Run: headless pygame with SDL's dummy video driver; simulated clock (each Clock.tick advances the game by its frame time, no real sleeping); random seed 0; keys injected as events and as key.get_pressed() state; no mouse input.
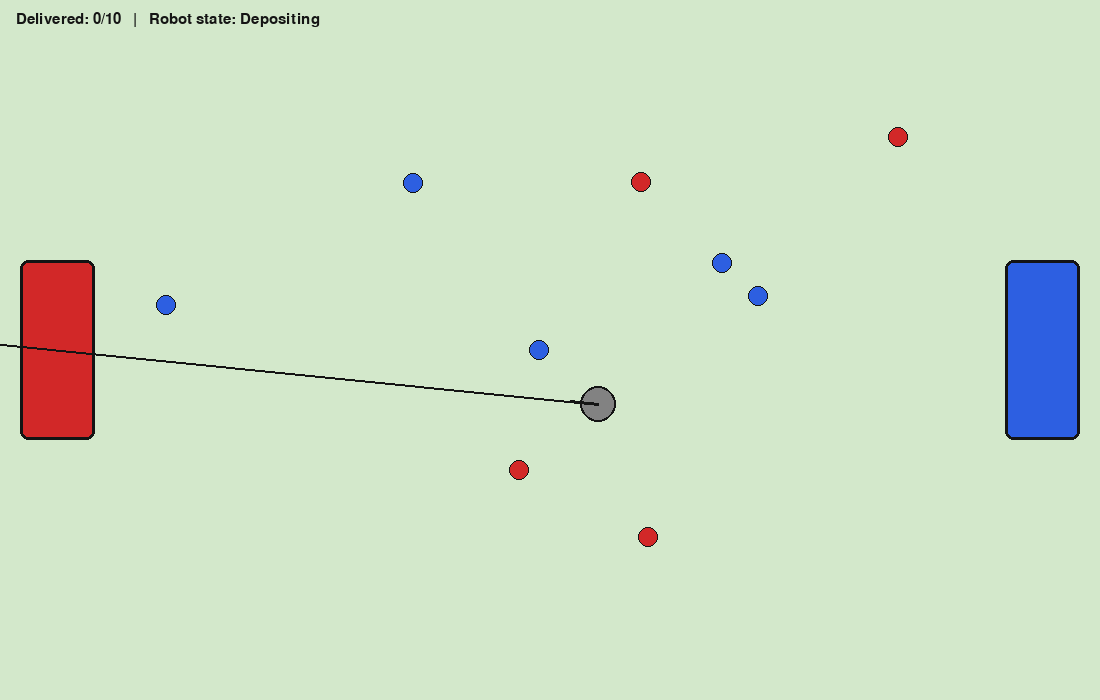
Frame 1 of 4 · flips 1–60 · no input
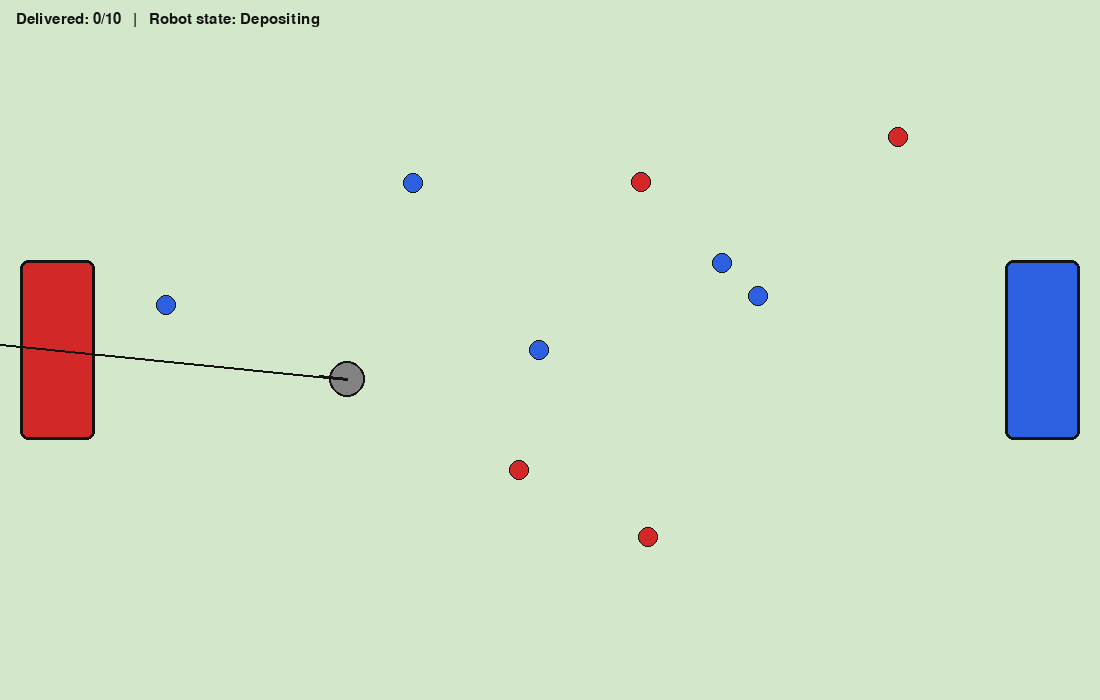
Frame 2 of 4 · flips 61–180 · tapped SPACE, RETURN · held RIGHT (→), D
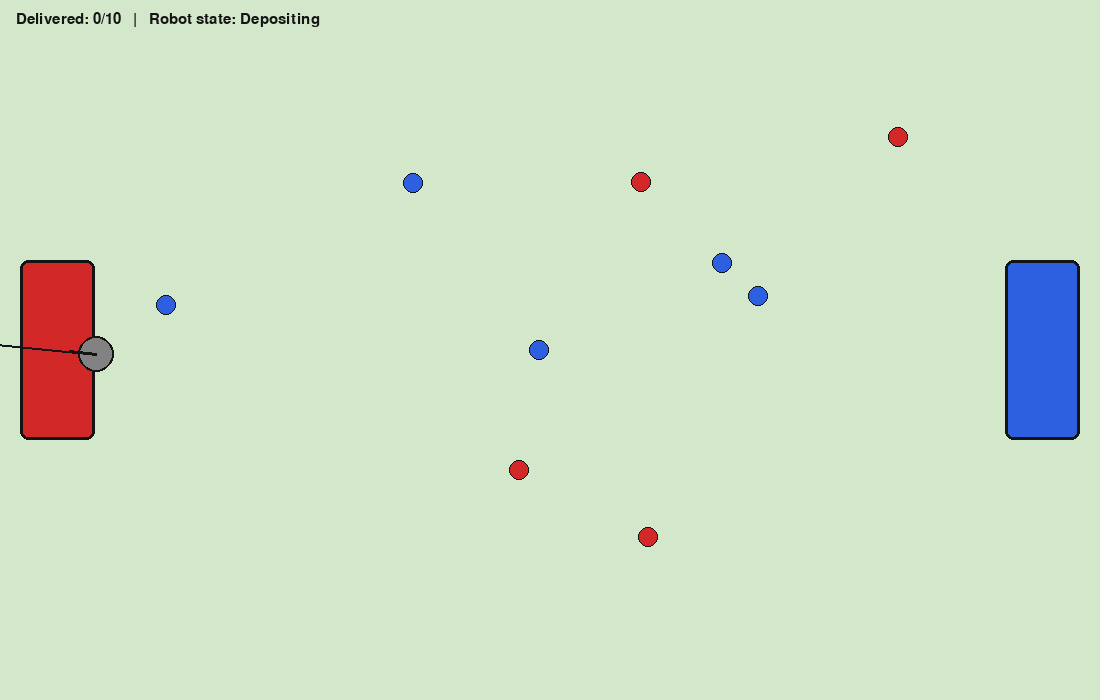
Frame 3 of 4 · flips 181–300 · held DOWN (↓), S
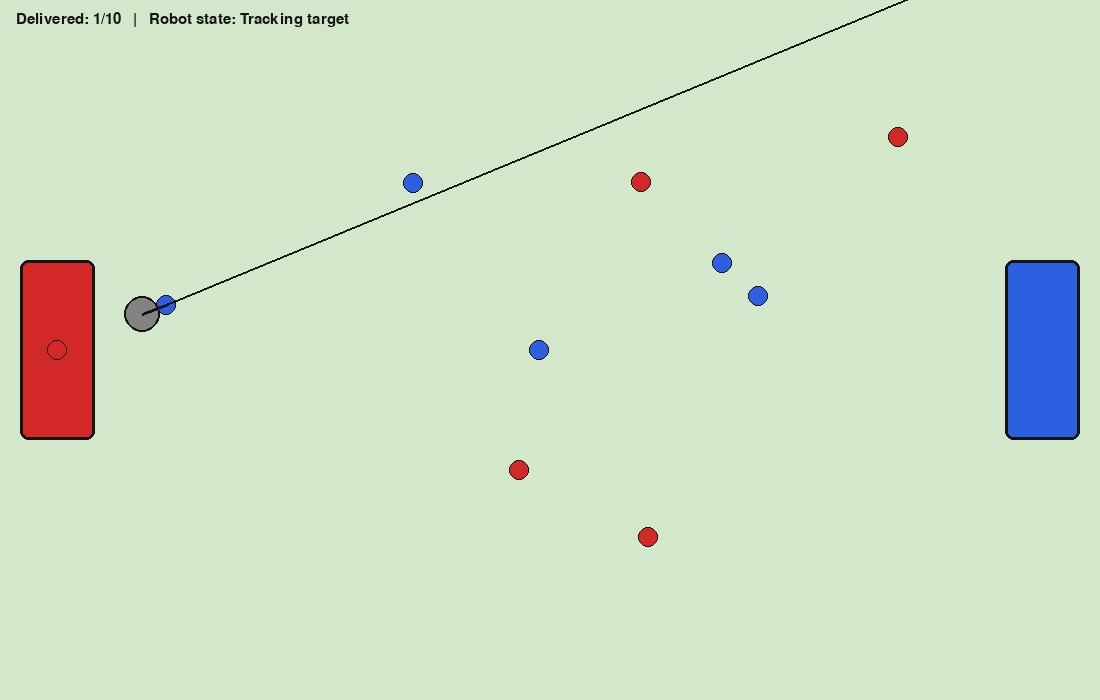
Frame 4 of 4 · flips 301–420 · held LEFT (←), A, UP (↑), W

The pygame program that drew these frames:

import math
import random
import sys
from dataclasses import dataclass

import pygame


# Window and world settings
WIDTH, HEIGHT = 1100, 700
FPS = 60
BALL_RADIUS = 10
BALL_COUNT = 10

# Robot settings
ROBOT_RADIUS = 18
ROBOT_SPEED = 2.1
ROBOT_TURN_SPEED = 0.045  # radians per frame
VISION_HIT_TOLERANCE = BALL_RADIUS + 6

# Bucket settings
BUCKET_WIDTH = 75
BUCKET_HEIGHT = 180
BUCKET_MARGIN = 20

# Colors
WHITE = (240, 240, 240)
FIELD_GREEN = (211, 232, 203)
BLACK = (20, 20, 20)
RED = (210, 40, 40)
BLUE = (45, 95, 225)
GRAY = (130, 130, 130)


@dataclass
class Ball:
    x: float
    y: float
    color: tuple[int, int, int]
    delivered: bool = False
    picked_up: bool = False


class Robot:
    def __init__(self, x: float, y: float):
        self.x = x
        self.y = y
        self.heading = 0.0

        self.target_ball: Ball | None = None
        self.last_seen_ball: Ball | None = None
        self.carried_ball: Ball | None = None

        # Search state for "turn in a circle" behavior
        self.searching = False
        self.search_rotation = 0.0
        self.search_exhausted = False

    def vision_end(self) -> tuple[float, float]:
        # Extend line of sight to the edge of the field in the facing direction.
        max_dist = max(WIDTH, HEIGHT) * 2
        end_x = self.x + math.cos(self.heading) * max_dist
        end_y = self.y + math.sin(self.heading) * max_dist
        return end_x, end_y

    def detect_ball_on_vision_line(self, balls: list[Ball]) -> Ball | None:
        closest_ball = None
        closest_dist = float("inf")

        dir_x = math.cos(self.heading)
        dir_y = math.sin(self.heading)

        for ball in balls:
            if ball.delivered or ball.picked_up:
                continue

            vx = ball.x - self.x
            vy = ball.y - self.y

            # Projection length onto heading vector.
            proj = vx * dir_x + vy * dir_y
            if proj <= 0:
                continue

            # Perpendicular distance from ball center to vision ray.
            perp_x = vx - proj * dir_x
            perp_y = vy - proj * dir_y
            perp_dist = math.hypot(perp_x, perp_y)

            if perp_dist <= VISION_HIT_TOLERANCE and proj < closest_dist:
                closest_dist = proj
                closest_ball = ball

        return closest_ball

    def full_scan_for_any_ball(self, balls: list[Ball]) -> bool:
        # Quick omnidirectional fallback check to decide if there is anything left.
        return any(not b.delivered for b in balls)

    def update(self, balls: list[Ball], red_bucket: pygame.Rect, blue_bucket: pygame.Rect):
        # If carrying, deliver first before seeking another ball.
        if self.carried_ball is not None:
            bucket = red_bucket if self.carried_ball.color == RED else blue_bucket
            dx = bucket.centerx - self.x
            dy = bucket.centery - self.y
            dist = math.hypot(dx, dy)

            if dist > 1e-6:
                self.heading = math.atan2(dy, dx)

            if dist > ROBOT_SPEED:
                self.x += (dx / dist) * ROBOT_SPEED
                self.y += (dy / dist) * ROBOT_SPEED
                self.carried_ball.x = self.x
                self.carried_ball.y = self.y
            else:
                self.x = float(bucket.centerx)
                self.y = float(bucket.centery)
                self.carried_ball.x = float(bucket.centerx)
                self.carried_ball.y = float(bucket.centery)
                self.carried_ball.picked_up = False
                self.carried_ball.delivered = True
                self.carried_ball = None

            return

        # Validate existing target.
        if self.target_ball and (self.target_ball.delivered or self.target_ball.picked_up):
            self.target_ball = None

        if self.target_ball is None:
            seen = self.detect_ball_on_vision_line(balls)
            if seen is not None:
                self.target_ball = seen
                self.last_seen_ball = seen
                self.searching = False
                self.search_rotation = 0.0
                self.search_exhausted = False
            else:
                if self.search_exhausted:
                    return

                # Nothing directly in front: turn in a circle until a target is found.
                if not self.searching:
                    self.searching = True
                    self.search_rotation = 0.0

                self.heading += ROBOT_TURN_SPEED
                self.search_rotation += abs(ROBOT_TURN_SPEED)

                seen_while_turning = self.detect_ball_on_vision_line(balls)
                if seen_while_turning is not None:
                    self.target_ball = seen_while_turning
                    self.last_seen_ball = seen_while_turning
                    self.searching = False
                    self.search_rotation = 0.0
                    self.search_exhausted = False
                elif self.search_rotation >= 2 * math.pi:
                    # Full rotation complete and no target found: stay in place.
                    self.searching = False
                    self.search_rotation = 0.0
                    self.search_exhausted = True

                self.heading = self.heading % (2 * math.pi)
                return

        # Move toward target if present.
        if self.target_ball is not None:
            dx = self.target_ball.x - self.x
            dy = self.target_ball.y - self.y
            dist = math.hypot(dx, dy)

            if dist > 1e-6:
                desired_heading = math.atan2(dy, dx)
                self.heading = desired_heading

            if dist > ROBOT_SPEED:
                self.x += (dx / dist) * ROBOT_SPEED
                self.y += (dy / dist) * ROBOT_SPEED
            else:
                self.x = self.target_ball.x
                self.y = self.target_ball.y

                # Ball reached: pick it up, then move to bucket on subsequent frames.
                self.target_ball.picked_up = True
                self.carried_ball = self.target_ball
                self.target_ball = None

    def draw(self, surface: pygame.Surface):
        # Vision line
        end_x, end_y = self.vision_end()
        pygame.draw.line(surface, BLACK, (self.x, self.y), (end_x, end_y), 2)

        # Robot body
        pygame.draw.circle(surface, GRAY, (int(self.x), int(self.y)), ROBOT_RADIUS)
        pygame.draw.circle(surface, BLACK, (int(self.x), int(self.y)), ROBOT_RADIUS, 2)

        # Heading arrow
        arrow_len = ROBOT_RADIUS + 10
        tip_x = self.x + math.cos(self.heading) * arrow_len
        tip_y = self.y + math.sin(self.heading) * arrow_len
        pygame.draw.line(surface, BLACK, (self.x, self.y), (tip_x, tip_y), 3)


def random_spawn_points(count: int, forbidden_rects: list[pygame.Rect]) -> list[tuple[float, float]]:
    points = []
    attempts = 0

    while len(points) < count and attempts < 10000:
        attempts += 1
        x = random.randint(BUCKET_WIDTH + 50, WIDTH - BUCKET_WIDTH - 50)
        y = random.randint(40, HEIGHT - 40)

        # Avoid placing in forbidden zones.
        if any(r.collidepoint(x, y) for r in forbidden_rects):
            continue

        # Keep new balls from spawning on top of existing balls.
        if any(math.hypot(x - px, y - py) < BALL_RADIUS * 2.2 for px, py in points):
            continue

        points.append((x, y))

    return points


def create_balls(red_bucket: pygame.Rect, blue_bucket: pygame.Rect) -> list[Ball]:
    balls: list[Ball] = []
    points = random_spawn_points(BALL_COUNT, [red_bucket, blue_bucket])

    for i, (x, y) in enumerate(points):
        color = RED if i % 2 == 0 else BLUE
        balls.append(Ball(float(x), float(y), color))

    return balls


def draw_buckets(surface: pygame.Surface, red_bucket: pygame.Rect, blue_bucket: pygame.Rect):
    pygame.draw.rect(surface, RED, red_bucket, border_radius=8)
    pygame.draw.rect(surface, BLUE, blue_bucket, border_radius=8)

    pygame.draw.rect(surface, BLACK, red_bucket, 3, border_radius=8)
    pygame.draw.rect(surface, BLACK, blue_bucket, 3, border_radius=8)


def draw_balls(surface: pygame.Surface, balls: list[Ball]):
    for ball in balls:
        pygame.draw.circle(surface, ball.color, (int(ball.x), int(ball.y)), BALL_RADIUS)
        pygame.draw.circle(surface, BLACK, (int(ball.x), int(ball.y)), BALL_RADIUS, 1)


def draw_hud(surface: pygame.Surface, font: pygame.font.Font, balls: list[Ball], robot: Robot):
    delivered = sum(1 for b in balls if b.delivered)
    total = len(balls)

    if robot.target_ball is not None:
        status = "Tracking target"
    elif robot.carried_ball is not None:
        status = "Depositing"
    elif robot.searching:
        status = "Searching"
    else:
        status = "Idle"

    text = f"Delivered: {delivered}/{total}   |   Robot state: {status}"
    label = font.render(text, True, BLACK)
    surface.blit(label, (16, 12))


def main():
    pygame.init()
    pygame.display.set_caption("Robot Ball Sorting Simulation")
    screen = pygame.display.set_mode((WIDTH, HEIGHT))
    clock = pygame.time.Clock()
    font = pygame.font.SysFont("consolas", 22)

    red_bucket = pygame.Rect(
        BUCKET_MARGIN,
        HEIGHT // 2 - BUCKET_HEIGHT // 2,
        BUCKET_WIDTH,
        BUCKET_HEIGHT,
    )
    blue_bucket = pygame.Rect(
        WIDTH - BUCKET_MARGIN - BUCKET_WIDTH,
        HEIGHT // 2 - BUCKET_HEIGHT // 2,
        BUCKET_WIDTH,
        BUCKET_HEIGHT,
    )

    balls = create_balls(red_bucket, blue_bucket)
    robot = Robot(WIDTH / 2, HEIGHT / 2)

    running = True
    while running:
        for event in pygame.event.get():
            if event.type == pygame.QUIT:
                running = False

        robot.update(balls, red_bucket, blue_bucket)

        screen.fill(FIELD_GREEN)
        draw_buckets(screen, red_bucket, blue_bucket)
        draw_balls(screen, balls)
        robot.draw(screen)
        draw_hud(screen, font, balls, robot)

        pygame.display.flip()
        clock.tick(FPS)

    pygame.quit()
    sys.exit()

if __name__ == "__main__":
    main()
